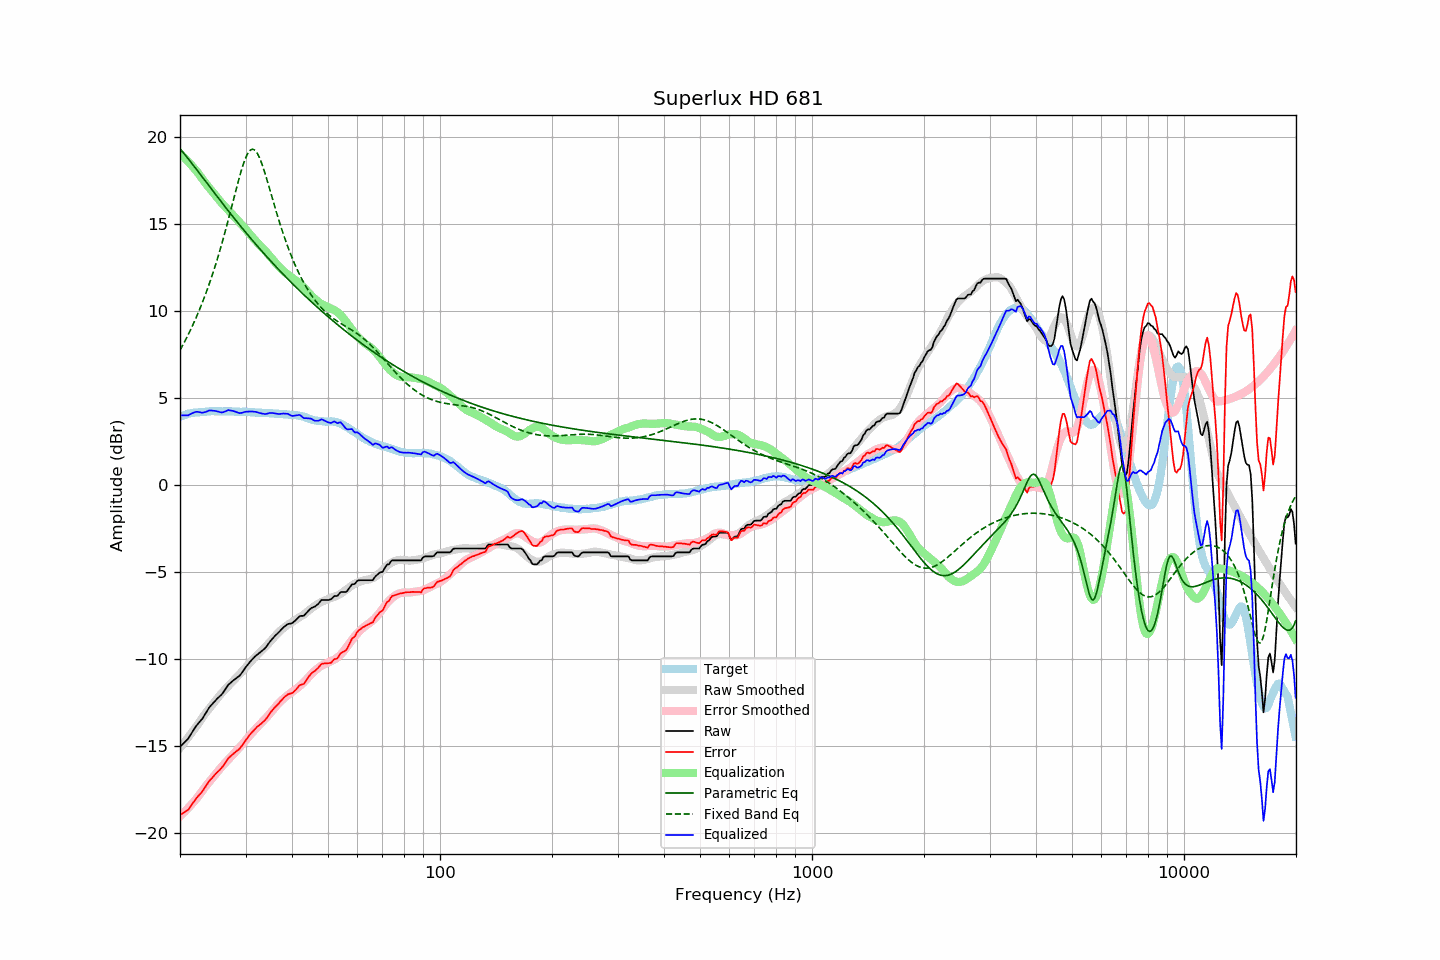

The data file committed next to this chart (first rows):
frequency, raw, error, smoothed, error_smoothed, equalization, parametric_eq, fixed_band_eq, equalized_raw, equalized_smoothed, target
20.00, -15.05, -18.96, -15.10, -19.03, 19.03, 19.30, 7.73, 3.99, 3.93, 3.91
20.20, -14.96, -18.91, -14.99, -18.95, 18.95, 19.19, 7.90, 3.99, 3.96, 3.95
20.40, -14.87, -18.84, -14.87, -18.86, 18.86, 19.08, 8.07, 3.99, 3.99, 3.98
20.61, -14.77, -18.78, -14.75, -18.76, 18.76, 18.97, 8.24, 4.00, 4.01, 4.01
20.81, -14.68, -18.72, -14.63, -18.67, 18.67, 18.85, 8.42, 3.99, 4.04, 4.05
21.02, -14.59, -18.68, -14.51, -18.57, 18.57, 18.74, 8.61, 3.99, 4.06, 4.09
21.23, -14.44, -18.53, -14.39, -18.47, 18.47, 18.62, 8.79, 4.04, 4.08, 4.10
21.44, -14.28, -18.40, -14.27, -18.37, 18.37, 18.51, 8.99, 4.09, 4.10, 4.12
21.66, -14.14, -18.28, -14.14, -18.27, 18.27, 18.39, 9.19, 4.13, 4.12, 4.14
21.87, -13.99, -18.14, -14.02, -18.16, 18.16, 18.27, 9.39, 4.16, 4.14, 4.15
22.09, -13.85, -18.01, -13.90, -18.05, 18.05, 18.15, 9.60, 4.19, 4.15, 4.16
22.31, -13.74, -17.90, -13.77, -17.94, 17.94, 18.03, 9.81, 4.19, 4.17, 4.16
22.54, -13.64, -17.81, -13.63, -17.81, 17.81, 17.91, 10.03, 4.17, 4.18, 4.17
22.76, -13.53, -17.70, -13.50, -17.68, 17.68, 17.79, 10.26, 4.16, 4.19, 4.18
22.99, -13.42, -17.60, -13.36, -17.55, 17.55, 17.67, 10.49, 4.14, 4.19, 4.18
23.22, -13.27, -17.46, -13.23, -17.43, 17.43, 17.54, 10.73, 4.16, 4.20, 4.19
23.45, -13.12, -17.31, -13.10, -17.31, 17.31, 17.42, 10.98, 4.19, 4.21, 4.20
23.69, -12.97, -17.18, -12.98, -17.19, 17.19, 17.30, 11.23, 4.22, 4.21, 4.21
23.92, -12.81, -17.03, -12.87, -17.08, 17.08, 17.18, 11.49, 4.27, 4.22, 4.22
24.16, -12.70, -16.92, -12.75, -16.97, 16.97, 17.06, 11.76, 4.28, 4.22, 4.23
24.40, -12.59, -16.83, -12.64, -16.86, 16.86, 16.94, 12.03, 4.26, 4.22, 4.24
24.65, -12.50, -16.73, -12.52, -16.74, 16.74, 16.81, 12.31, 4.25, 4.22, 4.23
24.89, -12.38, -16.61, -12.40, -16.63, 16.63, 16.69, 12.60, 4.24, 4.23, 4.23
25.14, -12.30, -16.52, -12.29, -16.51, 16.51, 16.57, 12.90, 4.22, 4.23, 4.23
25.39, -12.20, -16.43, -12.17, -16.40, 16.40, 16.45, 13.21, 4.20, 4.23, 4.23
25.65, -12.12, -16.35, -12.06, -16.29, 16.29, 16.33, 13.52, 4.17, 4.23, 4.23
25.91, -12.03, -16.24, -11.96, -16.18, 16.18, 16.21, 13.84, 4.16, 4.23, 4.21
26.16, -11.90, -16.12, -11.86, -16.08, 16.08, 16.09, 14.17, 4.18, 4.22, 4.22
26.43, -11.77, -15.99, -11.76, -15.98, 15.98, 15.98, 14.51, 4.21, 4.22, 4.22
26.69, -11.63, -15.85, -11.66, -15.88, 15.88, 15.86, 14.85, 4.26, 4.22, 4.22
26.96, -11.49, -15.71, -11.57, -15.78, 15.78, 15.74, 15.20, 4.30, 4.21, 4.22
27.23, -11.41, -15.63, -11.47, -15.69, 15.69, 15.62, 15.56, 4.28, 4.21, 4.22
27.50, -11.33, -15.55, -11.38, -15.59, 15.59, 15.51, 15.92, 4.26, 4.21, 4.22
27.77, -11.25, -15.45, -11.28, -15.49, 15.49, 15.39, 16.28, 4.24, 4.21, 4.21
28.05, -11.18, -15.38, -11.18, -15.39, 15.39, 15.28, 16.64, 4.21, 4.21, 4.21
28.33, -11.11, -15.29, -11.08, -15.29, 15.29, 15.16, 16.99, 4.18, 4.20, 4.19
28.62, -11.04, -15.24, -10.98, -15.19, 15.19, 15.05, 17.34, 4.15, 4.20, 4.20
28.90, -10.97, -15.16, -10.88, -15.08, 15.08, 14.93, 17.68, 4.12, 4.20, 4.20
29.19, -10.86, -15.04, -10.78, -14.98, 14.98, 14.82, 18.01, 4.13, 4.20, 4.19
29.48, -10.73, -14.92, -10.68, -14.88, 14.88, 14.71, 18.31, 4.15, 4.19, 4.20
29.78, -10.59, -14.79, -10.58, -14.77, 14.77, 14.60, 18.58, 4.18, 4.19, 4.20
30.08, -10.46, -14.66, -10.48, -14.66, 14.66, 14.48, 18.81, 4.20, 4.19, 4.20
30.38, -10.35, -14.53, -10.37, -14.55, 14.55, 14.37, 19.01, 4.20, 4.18, 4.18
30.68, -10.23, -14.41, -10.26, -14.44, 14.44, 14.26, 19.15, 4.21, 4.18, 4.18
30.99, -10.12, -14.29, -10.16, -14.33, 14.33, 14.16, 19.24, 4.22, 4.17, 4.17
31.30, -10.02, -14.19, -10.06, -14.23, 14.23, 14.05, 19.28, 4.21, 4.17, 4.17
31.61, -9.93, -14.10, -9.96, -14.13, 14.13, 13.94, 19.25, 4.20, 4.16, 4.17
31.93, -9.83, -13.98, -9.87, -14.02, 14.02, 13.83, 19.18, 4.19, 4.16, 4.15
32.24, -9.76, -13.89, -9.77, -13.92, 13.92, 13.73, 19.05, 4.17, 4.15, 4.14
32.57, -9.69, -13.83, -9.68, -13.83, 13.83, 13.62, 18.88, 4.14, 4.15, 4.14
32.89, -9.62, -13.75, -9.59, -13.73, 13.73, 13.52, 18.67, 4.11, 4.14, 4.14
33.22, -9.54, -13.67, -9.50, -13.63, 13.63, 13.41, 18.42, 4.10, 4.14, 4.14
33.55, -9.46, -13.58, -9.41, -13.54, 13.54, 13.31, 18.15, 4.08, 4.13, 4.13
33.89, -9.38, -13.51, -9.31, -13.44, 13.44, 13.20, 17.86, 4.06, 4.13, 4.13
34.23, -9.26, -13.39, -9.22, -13.34, 13.34, 13.10, 17.55, 4.08, 4.12, 4.13
34.57, -9.13, -13.24, -9.12, -13.24, 13.24, 13.00, 17.24, 4.11, 4.12, 4.12
34.92, -9.00, -13.11, -9.02, -13.13, 13.13, 12.90, 16.92, 4.13, 4.11, 4.11
35.27, -8.89, -13.00, -8.91, -13.02, 13.02, 12.80, 16.60, 4.13, 4.11, 4.11
35.62, -8.79, -12.89, -8.80, -12.91, 12.91, 12.70, 16.28, 4.12, 4.10, 4.10
35.97, -8.69, -12.77, -8.70, -12.79, 12.79, 12.60, 15.96, 4.11, 4.10, 4.09
... 635 more rows
